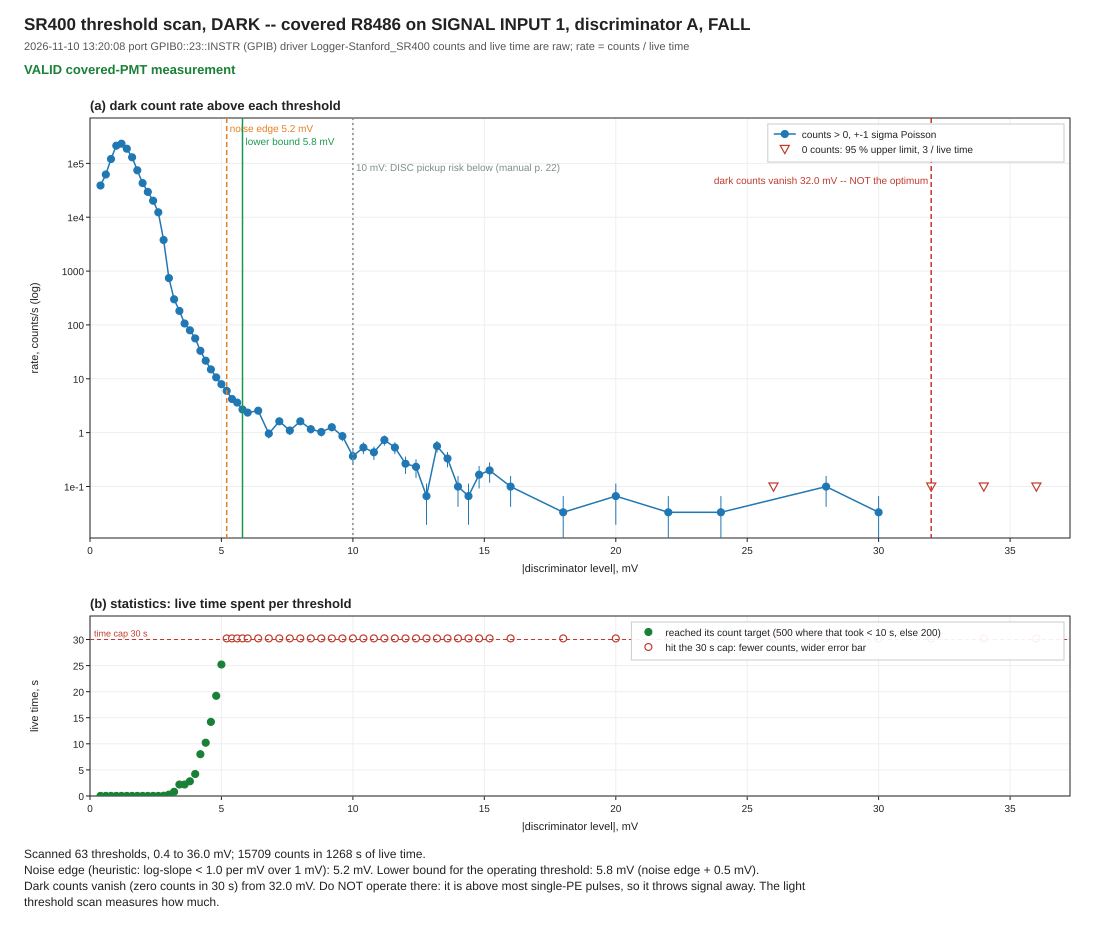

Values plotted in this chart, from the file beside it:
# kind: dark
# when: 2026-11-10 13:20:08
# port: GPIB0::23::INSTR
# interface: GPIB
# driver: Logger-Stanford_SR400
# counter: A
# input: SIGNAL INPUT 1
# slope: FALL
abs_v_V, level_V, counts, live_s, t_s
0.00040, -0.00040, 389, 0.01, 0.000
0.00060, -0.00060, 623, 0.01, 0.047
0.00080, -0.00080, 1204, 0.01, 0.094
0.00100, -0.00100, 2129, 0.01, 0.141
0.00120, -0.00120, 2322, 0.01, 0.188
0.00140, -0.00140, 1873, 0.01, 0.234
0.00160, -0.00160, 1297, 0.01, 0.281
0.00180, -0.00180, 744, 0.01, 0.344
0.00200, -0.00200, 430, 0.01, 0.391
0.00220, -0.00220, 295, 0.01, 0.438
0.00240, -0.00240, 203, 0.01, 0.484
0.00260, -0.00260, 247, 0.02, 0.578
0.00280, -0.00280, 227, 0.06, 0.750
0.00300, -0.00300, 200, 0.27, 1.109
0.00320, -0.00320, 242, 0.81, 1.984
0.00340, -0.00340, 402, 2.21, 4.297
0.00360, -0.00360, 235, 2.21, 6.625
0.00380, -0.00380, 223, 2.81, 9.516
0.00400, -0.00400, 237, 4.21, 13.84
0.00420, -0.00420, 265, 8.01, 21.97
0.00440, -0.00440, 221, 10.21, 32.31
0.00460, -0.00460, 212, 14.21, 46.67
0.00480, -0.00480, 204, 19.21, 66
0.00500, -0.00500, 200, 25.21, 91.38
0.00520, -0.00520, 180, 30.21, 121.8
0.00540, -0.00540, 127, 30.21, 152.2
0.00560, -0.00560, 109, 30.21, 182.6
0.00580, -0.00580, 81, 30.21, 213
0.00600, -0.00600, 71, 30.21, 243.3
0.00640, -0.00640, 77, 30.21, 273.7
0.00680, -0.00680, 29, 30.21, 304.1
0.00720, -0.00720, 49, 30.21, 334.5
0.00760, -0.00760, 33, 30.21, 364.9
0.00800, -0.00800, 49, 30.21, 395.4
0.00840, -0.00840, 35, 30.21, 425.8
0.00880, -0.00880, 31, 30.21, 456.2
0.00920, -0.00920, 38, 30.21, 486.6
0.00960, -0.00960, 26, 30.21, 517
0.01000, -0.01000, 11, 30.21, 547.5
0.01040, -0.01040, 16, 30.21, 577.9
0.01080, -0.01080, 13, 30.21, 608.3
0.01120, -0.01120, 22, 30.21, 638.7
0.01160, -0.01160, 16, 30.21, 669.1
0.01200, -0.01200, 8, 30.21, 699.5
0.01240, -0.01240, 7, 30.21, 729.9
0.01280, -0.01280, 2, 30.21, 760.3
0.01320, -0.01320, 17, 30.21, 790.8
0.01360, -0.01360, 10, 30.21, 821.2
0.01400, -0.01400, 3, 30.21, 851.6
0.01440, -0.01440, 2, 30.21, 882.1
0.01480, -0.01480, 5, 30.21, 912.5
0.01520, -0.01520, 6, 30.21, 942.9
... 11 more rows
